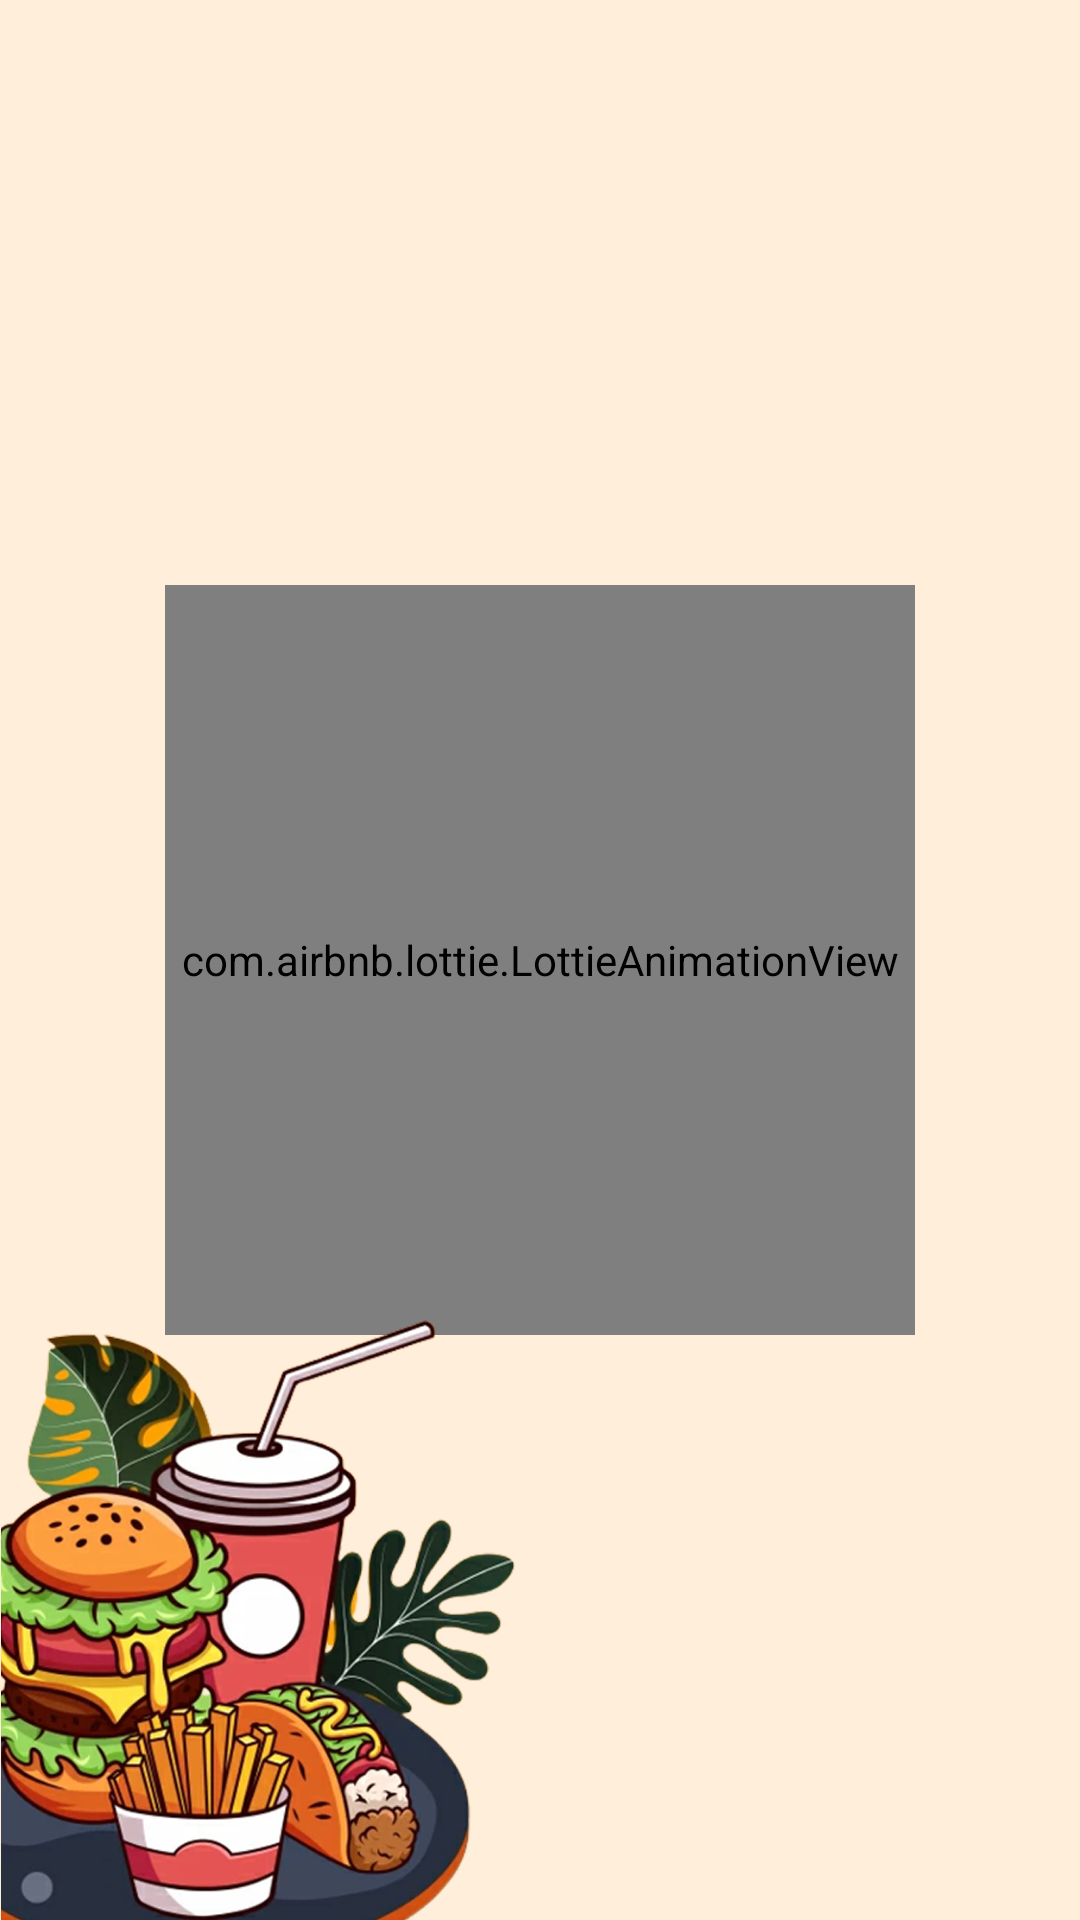

Reconstruct the res/layout file that produces this screen, plus the resources it refers to.
<!-- AndroidManifest.xml: application theme Theme.Foodie -->
<!-- res/layout/fragment_splash.xml -->
<?xml version="1.0" encoding="utf-8"?>
<androidx.constraintlayout.widget.ConstraintLayout xmlns:android="http://schemas.android.com/apk/res/android"
    xmlns:app="http://schemas.android.com/apk/res-auto"
    android:id="@+id/main"
    android:layout_width="match_parent"
    android:layout_height="match_parent"
    android:background="@color/background">

    <com.airbnb.lottie.LottieAnimationView
        android:id="@+id/lottieView"
        android:layout_width="250dp"
        android:layout_height="250dp"
        app:lottie_rawRes="@raw/foodies"
        app:lottie_autoPlay="true"
        app:lottie_loop="true"
        app:layout_constraintTop_toTopOf="parent"
        app:layout_constraintBottom_toBottomOf="parent"
        app:layout_constraintStart_toStartOf="parent"
        app:layout_constraintEnd_toEndOf="parent"/>

    <ImageView
        android:id="@+id/imageView2"
        android:layout_width="200dp"
        android:layout_height="213dp"
        app:layout_constraintBottom_toBottomOf="parent"
        app:layout_constraintStart_toStartOf="parent"
        app:srcCompat="@drawable/splash_food_image" />

</androidx.constraintlayout.widget.ConstraintLayout>
<!-- resources referenced by this layout -->
<resources>
  <color name="background">#FFEEDA</color>
  <!-- drawable splash_food_image: png bitmap (drawable, 519590 bytes) -->
  <style name="Theme.Foodie" parent="Base.Theme.Foodie" />
  <style name="Base.Theme.Foodie" parent="Theme.Material3.DayNight.NoActionBar">
          
           <item name="colorPrimary">@color/primary</item>
      </style>
  <color name="primary">#EC2578</color>
</resources>
